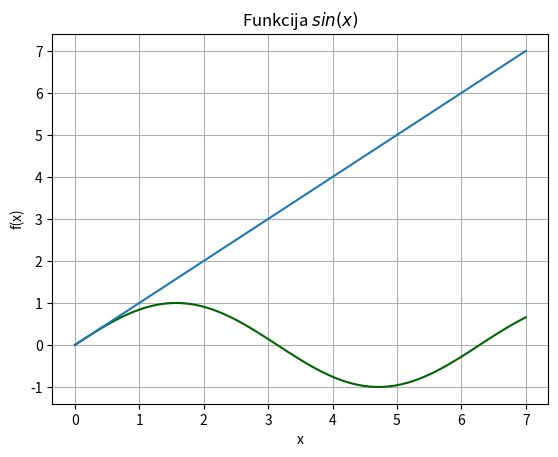

Python code for this plot: (Note: this script raises an exception after producing the figure.)
# 1B1.py 
# [redacted]


from numpy import * # Importē skaitlisko metožu bibliotēkas funkcijas
from matplotlib import pyplot as plt

x = linspace(0, 7, 70) # Trešais arguments ir ģenerējamo elementu skaits
y = sin(x)

plt.grid()
plt.xlabel('x')
plt.ylabel('f(x)')
plt.title('Funkcija $sin(x)$')
plt.plot(x, y, color = "#006400")

y = x # f(x) = x
plt.plot(x, y)

y = x - pow(x,2)/math.factorial(3)
plt.plot(x, y)

y = x - pow(x,2)/math.factorial(3)+pow(x,5)/math.factorial(5)
plt.plot(x, y)

y = x - pow(x,2)/math.factorial(3)+pow(x,5)/math.factorial(5)-pow(x,7)/math.factorial(7)
plt.plot(x, y)

plt.show()
